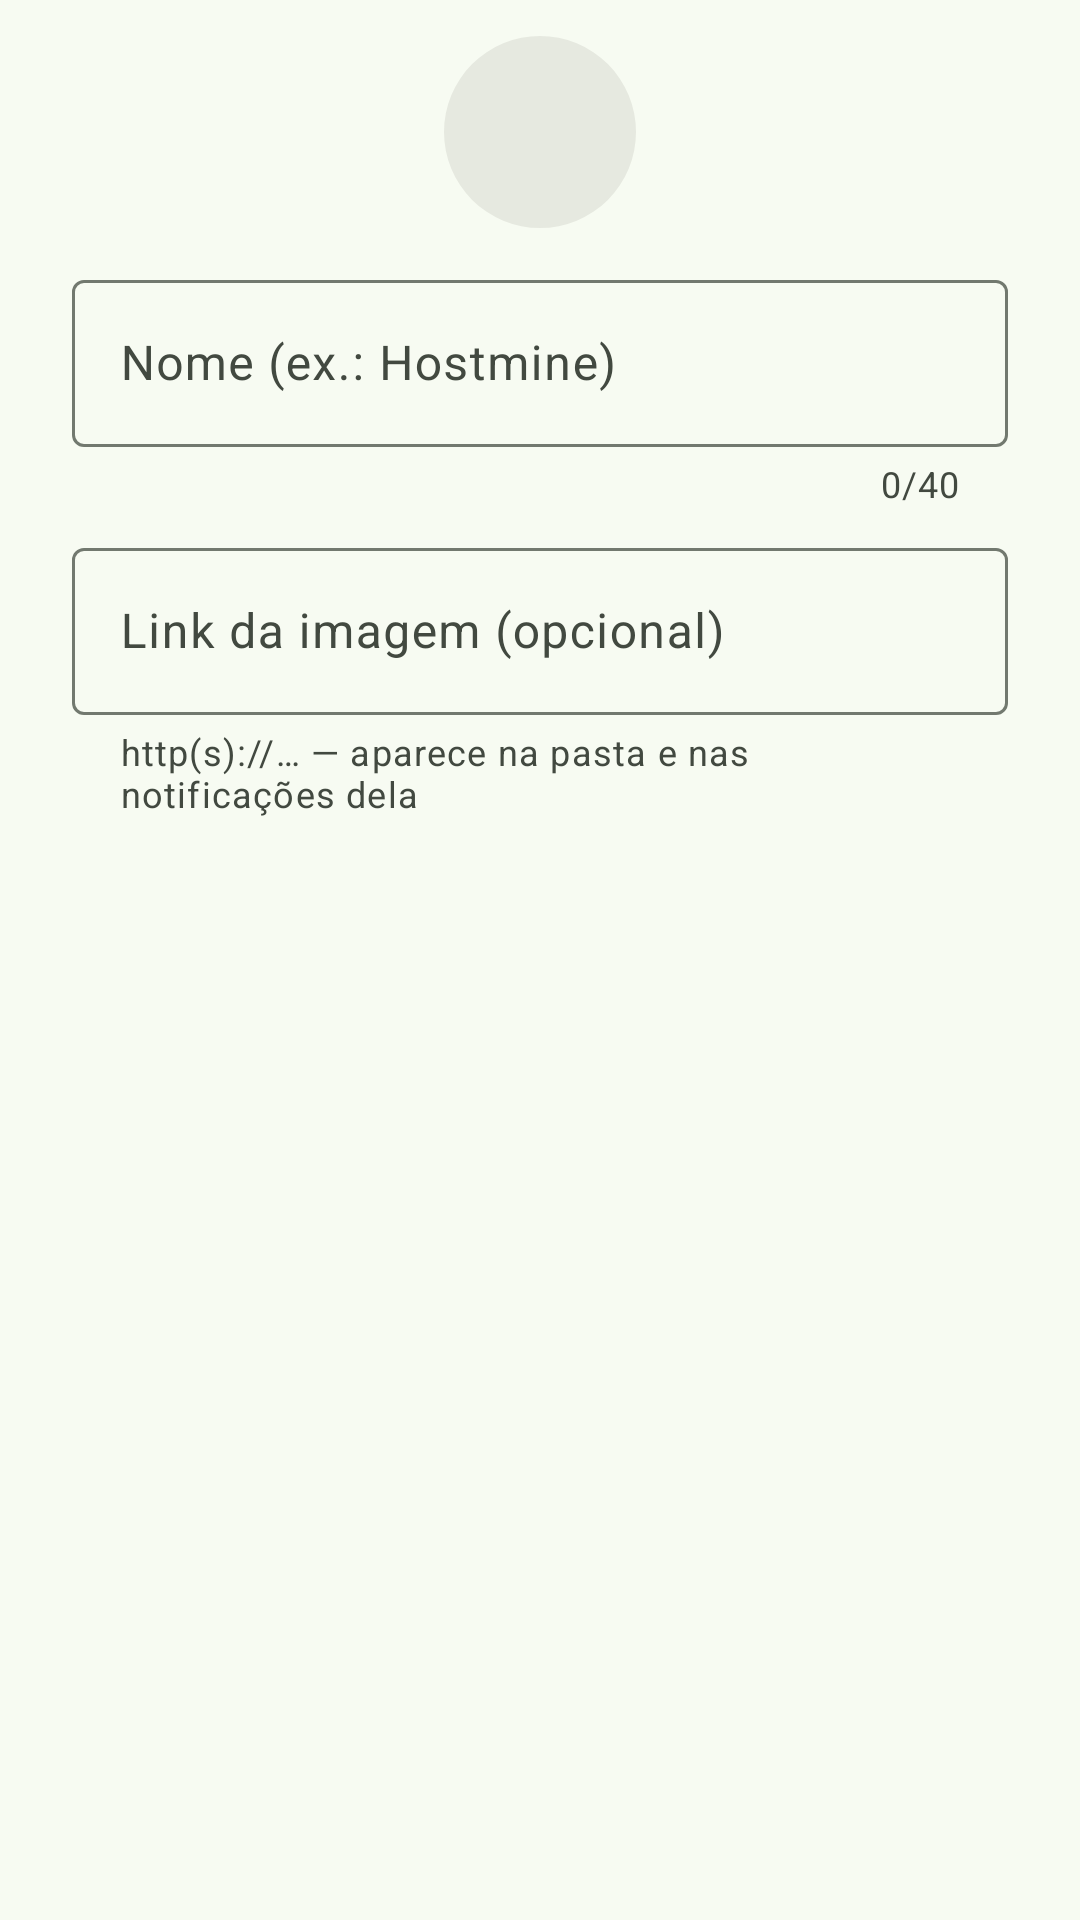

Android layout source for this screen:
<!-- AndroidManifest.xml: application theme Theme.GreenNotify -->
<!-- res/layout/dialog_category.xml -->
<?xml version="1.0" encoding="utf-8"?>
<LinearLayout xmlns:android="http://schemas.android.com/apk/res/android"
    xmlns:app="http://schemas.android.com/apk/res-auto"
    android:layout_width="match_parent"
    android:layout_height="wrap_content"
    android:orientation="vertical"
    android:paddingHorizontal="24dp"
    android:paddingTop="12dp">

    <com.google.android.material.imageview.ShapeableImageView
        android:id="@+id/categoryPreview"
        android:layout_width="64dp"
        android:layout_height="64dp"
        android:layout_gravity="center_horizontal"
        android:layout_marginBottom="12dp"
        android:background="?attr/colorSurfaceContainerHigh"
        android:contentDescription="@null"
        android:padding="0dp"
        android:scaleType="centerCrop"
        app:shapeAppearanceOverlay="@style/GreenNotify.Circle" />

    <com.google.android.material.textfield.TextInputLayout
        style="@style/Widget.Material3.TextInputLayout.OutlinedBox"
        android:layout_width="match_parent"
        android:layout_height="wrap_content"
        android:hint="@string/category_name"
        app:counterEnabled="true"
        app:counterMaxLength="40">

        <com.google.android.material.textfield.TextInputEditText
            android:id="@+id/inputCategoryName"
            android:layout_width="match_parent"
            android:layout_height="wrap_content"
            android:inputType="textCapSentences"
            android:maxLength="40"
            android:maxLines="1" />
    </com.google.android.material.textfield.TextInputLayout>

    <com.google.android.material.textfield.TextInputLayout
        style="@style/Widget.Material3.TextInputLayout.OutlinedBox"
        android:layout_width="match_parent"
        android:layout_height="wrap_content"
        android:layout_marginTop="8dp"
        android:hint="@string/category_image"
        app:helperText="@string/category_image_help">

        <com.google.android.material.textfield.TextInputEditText
            android:id="@+id/inputCategoryImage"
            android:layout_width="match_parent"
            android:layout_height="wrap_content"
            android:inputType="textUri"
            android:maxLines="1" />
    </com.google.android.material.textfield.TextInputLayout>
</LinearLayout>
<!-- resources referenced by this layout -->
<resources>
  <string name="category_image">Link da imagem (opcional)</string>
  <string name="category_image_help">http(s)://… — aparece na pasta e nas notificações dela</string>
  <string name="category_name">Nome (ex.: Hostmine)</string>
  <style name="GreenNotify.Circle" parent="">
          <item name="cornerSize">50%</item>
      </style>
  <style name="Theme.GreenNotify" parent="Base.Theme.GreenNotify">
          <item name="android:windowLightStatusBar">true</item>
          <item name="android:windowLightNavigationBar" tools:targetApi="27">true</item>
      </style>
  <style name="Base.Theme.GreenNotify" parent="Theme.Material3.DayNight.NoActionBar">
          <item name="colorPrimary">@color/m3_primary</item>
          <item name="colorOnPrimary">@color/m3_on_primary</item>
          <item name="colorPrimaryContainer">@color/m3_primary_container</item>
          <item name="colorOnPrimaryContainer">@color/m3_on_primary_container</item>
          <item name="colorSecondary">@color/m3_secondary</item>
          <item name="colorOnSecondary">@color/m3_on_secondary</item>
          <item name="colorSecondaryContainer">@color/m3_secondary_container</item>
          <item name="colorOnSecondaryContainer">@color/m3_on_secondary_container</item>
          <item name="colorError">@color/m3_error</item>
          <item name="android:colorBackground">@color/m3_surface</item>
          <item name="colorSurface">@color/m3_surface</item>
          <item name="colorOnSurface">@color/m3_on_surface</item>
          <item name="colorSurfaceVariant">@color/m3_surface_variant</item>
          <item name="colorOnSurfaceVariant">@color/m3_on_surface_variant</item>
          <item name="colorOutline">@color/m3_outline</item>
          <item name="colorOutlineVariant">@color/m3_outline_variant</item>
          <item name="colorSurfaceContainerLowest">@color/m3_surface_container_lowest</item>
          <item name="colorSurfaceContainerLow">@color/m3_surface_container_low</item>
          <item name="colorSurfaceContainer">@color/m3_surface_container</item>
          <item name="colorSurfaceContainerHigh">@color/m3_surface_container_high</item>
          <item name="colorSurfaceContainerHighest">@color/m3_surface_container_highest</item>
          <item name="android:statusBarColor">@android:color/transparent</item>
          <item name="android:navigationBarColor">@android:color/transparent</item>
      </style>
  <color name="m3_primary">#FF1B7F32</color>
  <color name="m3_on_primary">#FFFFFFFF</color>
  <color name="m3_primary_container">#FFB6F2AA</color>
  <color name="m3_on_primary_container">#FF002107</color>
  <color name="m3_secondary">#FF52634F</color>
  <color name="m3_on_secondary">#FFFFFFFF</color>
  <color name="m3_secondary_container">#FFD5E8CF</color>
  <color name="m3_on_secondary_container">#FF101F10</color>
  <color name="m3_error">#FFBA1A1A</color>
  <color name="m3_surface">#FFF7FBF2</color>
  <color name="m3_on_surface">#FF181D17</color>
  <color name="m3_surface_variant">#FFDEE5D8</color>
  <color name="m3_on_surface_variant">#FF424940</color>
  <color name="m3_outline">#FF72796F</color>
  <color name="m3_outline_variant">#FFC2C9BD</color>
  <color name="m3_surface_container_lowest">#FFFFFFFF</color>
  <color name="m3_surface_container_low">#FFF1F5EC</color>
  <color name="m3_surface_container">#FFEBEFE6</color>
  <color name="m3_surface_container_high">#FFE6E9E0</color>
  <color name="m3_surface_container_highest">#FFE0E4DB</color>
</resources>
